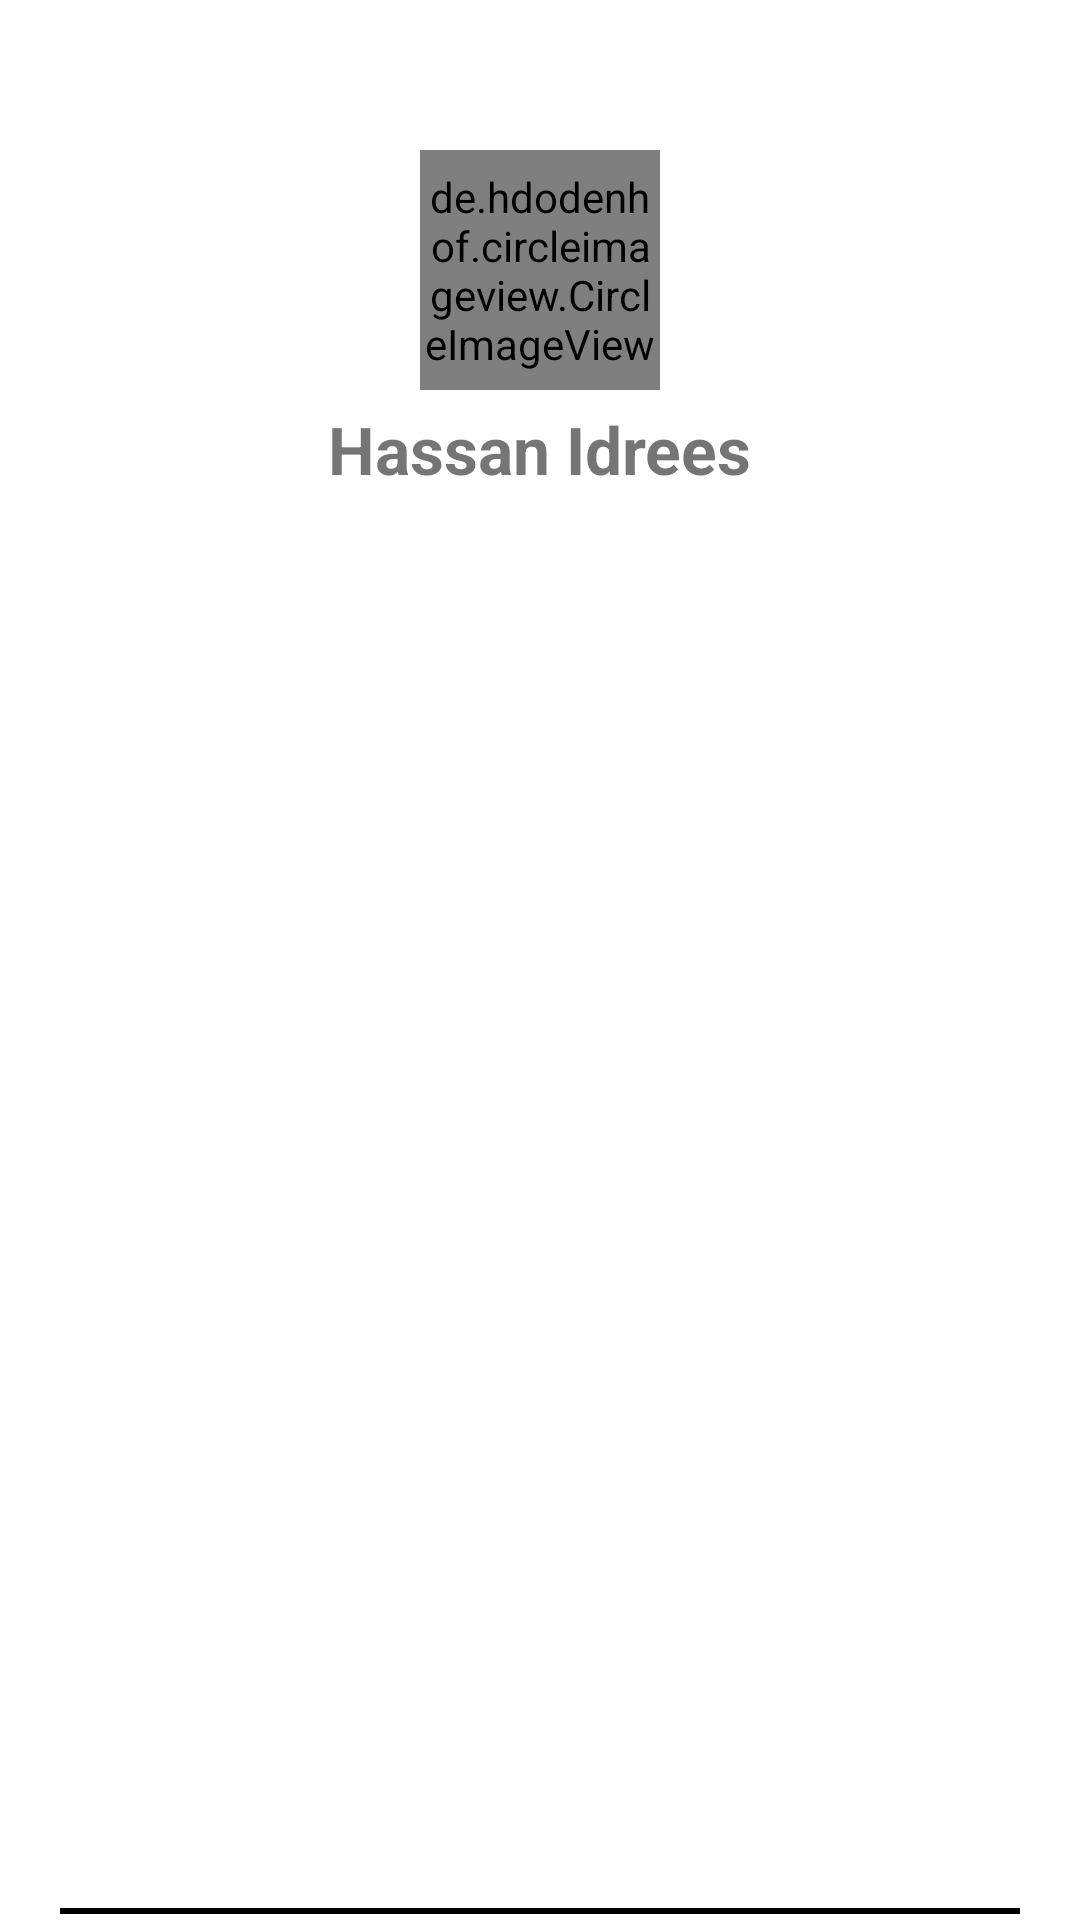

Reconstruct the res/layout file that produces this screen, plus the resources it refers to.
<!-- AndroidManifest.xml: application theme Theme.NavigationBar -->
<!-- res/layout/header.xml -->
<?xml version="1.0" encoding="utf-8"?>
<RelativeLayout xmlns:android="http://schemas.android.com/apk/res/android"
    android:layout_width="match_parent"
    android:layout_height="180dp">

    <de.hdodenhof.circleimageview.CircleImageView
        android:id="@+id/img_circle"
        android:layout_width="80dp"
        android:layout_height="80dp"
        android:src="@drawable/hassan"
        android:layout_marginTop="50dp"
        android:layout_centerHorizontal="true"
        />

    <TextView
        android:layout_width="wrap_content"
        android:layout_height="wrap_content"
        android:layout_below="@+id/img_circle"
        android:layout_centerHorizontal="true"
        android:text="Hassan Idrees"
        android:textStyle="bold"
        android:layout_marginTop="5dp"
        android:textSize="22sp"
        />

    <View
        android:layout_width="match_parent"
        android:layout_height="2dp"
        android:layout_alignParentBottom="true"
        android:layout_marginStart="20dp"
        android:background="@color/black"
        android:layout_marginEnd="20dp"
        android:layout_marginBottom="2dp"
        />

</RelativeLayout>
<!-- resources referenced by this layout -->
<resources>
  <style name="Theme.NavigationBar" parent="Theme.MaterialComponents.DayNight.NoActionBar">
          
          <item name="colorPrimary">@color/purple_500</item>
          <item name="colorPrimaryVariant">@color/purple_700</item>
          <item name="colorOnPrimary">@color/white</item>
          
          <item name="colorSecondary">@color/teal_200</item>
          <item name="colorSecondaryVariant">@color/teal_700</item>
          <item name="colorOnSecondary">@color/black</item>
          
          <item name="android:statusBarColor">@android:color/transparent</item>
          
      </style>
  <!-- not gathered from this repository: default colours our renderer supplied (Android Studio template values) -->
  <color name="purple_500">#FF6200EE</color>
  <color name="purple_700">#FF3700B3</color>
  <color name="teal_200">#FF03DAC5</color>
  <color name="teal_700">#FF018786</color>
  <color name="black">#FF000000</color>
  <color name="white">#FFFFFFFF</color>
</resources>
